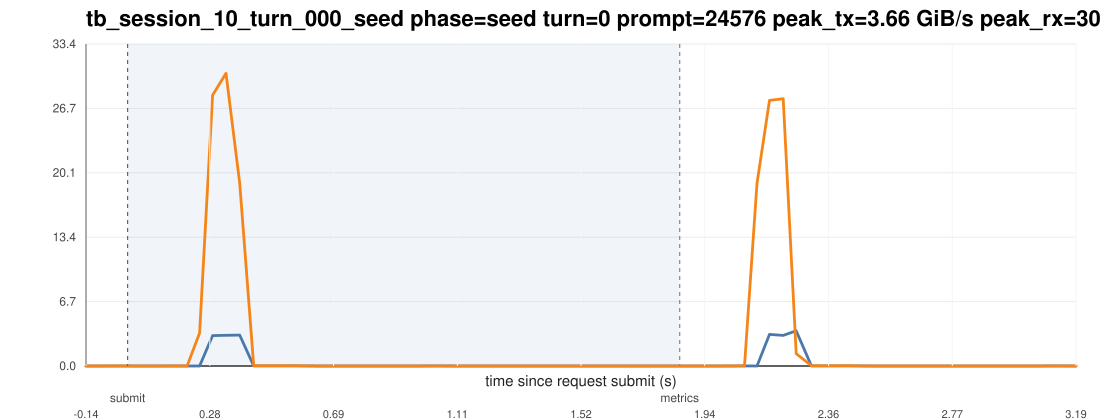

Data behind this chart, as committed beside it:
ts_unix_ms, t_since_submit_s, inside_request_window, pcie_tx_GiB_s, pcie_rx_GiB_s, pcie_total_GiB_s, pcie_tx_cum_GiB, pcie_rx_cum_GiB, pcie_total_cum_GiB, gpu_mem_used_GiB, util_gpu_pct, cpu_util_pct
1775016757080, -0.14, 0, 0.000651, 0.000233, 0.000884, 73.4, 230.3, 303.7, 68.91, 0.000000, 0.000000
1775016757122, -0.098, 0, 0.000278, 0.000233, 0.000511, 73.4, 230.3, 303.7, 68.91, 0.000000, 0.000000
1775016757164, -0.056, 0, 0.002002, 0.008941, 0.01094, 73.4, 230.3, 303.7, 68.91, 0.000000, 0.3
1775016757210, -0.01, 0, 0.001396, 0.007683, 0.009079, 73.4, 230.3, 303.7, 68.91, 0.000000, 0.4
1775016757252, 0.032, 1, 0.000278, 0.000325, 0.000604, 73.4, 230.3, 303.7, 68.91, 0.000000, 0.4
1775016757294, 0.074, 1, 0.000278, 0.000233, 0.000511, 73.4, 230.3, 303.7, 68.91, 0.000000, 0.000000
1775016757336, 0.116, 1, 0.000278, 0.000233, 0.000511, 73.4, 230.3, 303.7, 68.91, 0.000000, 0.1
1775016757378, 0.158, 1, 0.000651, 0.01057, 0.01122, 73.4, 230.3, 303.7, 68.91, 0.000000, 0.1
1775016757420, 0.2, 1, 0.000278, 0.000233, 0.000511, 73.4, 230.3, 303.7, 68.91, 0.000000, 0.1
1775016757462, 0.242, 1, 0.000233, 3.422, 3.422, 73.4, 230.5, 303.9, 68.91, 0.000000, 0.1
1775016757506, 0.286, 1, 3.151, 28.11, 31.26, 73.54, 231.7, 305.3, 68.91, 0.000000, 0.5
1775016757551, 0.331, 1, 3.19, 30.39, 33.58, 73.69, 233.2, 306.9, 68.91, 0.000000, 0.6
1775016757597, 0.377, 1, 3.205, 18.99, 22.19, 73.84, 234.1, 307.9, 68.91, 0.000000, 1.1
1775016757644, 0.424, 1, 0.009173, 0.0298, 0.03898, 73.84, 234.1, 307.9, 68.91, 0.000000, 0.7
1775016757689, 0.469, 1, 0.009266, 0.0271, 0.03637, 73.84, 234.1, 307.9, 68.91, 21, 0.4
1775016757733, 0.513, 1, 0.008941, 0.02705, 0.03599, 73.84, 234.1, 307.9, 68.91, 21, 0.4
1775016757775, 0.555, 1, 0.009499, 0.02705, 0.03655, 73.85, 234.1, 307.9, 68.91, 21, 0.2
1775016757818, 0.598, 1, 0.009080, 0.01285, 0.02193, 73.85, 234.1, 307.9, 68.91, 21, 0.4
1775016757860, 0.64, 1, 0.000325, 0.000325, 0.000650, 73.85, 234.1, 307.9, 68.91, 99, 0.000000
1775016757903, 0.683, 1, 0.000278, 0.000233, 0.000511, 73.85, 234.1, 307.9, 68.91, 99, 0.000000
1775016757945, 0.725, 1, 0.000278, 0.000419, 0.000697, 73.85, 234.1, 307.9, 68.91, 99, 0.2
1775016757987, 0.767, 1, 0.000278, 0.000278, 0.000557, 73.85, 234.1, 307.9, 68.91, 99, 0.1
1775016758029, 0.809, 1, 0.000278, 0.000233, 0.000511, 73.85, 234.1, 307.9, 68.91, 99, 0.000000
1775016758072, 0.852, 1, 0.000651, 0.000278, 0.000930, 73.85, 234.1, 307.9, 68.91, 52, 0.000000
1775016758114, 0.894, 1, 0.000278, 0.000233, 0.000511, 73.85, 234.1, 307.9, 68.91, 52, 0.4
1775016758156, 0.936, 1, 0.000278, 0.000278, 0.000557, 73.85, 234.1, 307.9, 68.91, 52, 0.000000
1775016758198, 0.978, 1, 0.003119, 0.002980, 0.006100, 73.85, 234.1, 307.9, 68.91, 52, 0.000000
1775016758240, 1.02, 1, 0.007869, 0.004470, 0.01234, 73.85, 234.1, 307.9, 68.91, 52, 0.2
1775016758283, 1.063, 1, 0.006006, 0.000233, 0.006239, 73.85, 234.1, 307.9, 68.91, 0.000000, 0.1
1775016758325, 1.105, 1, 0.000278, 0.000278, 0.000557, 73.85, 234.1, 307.9, 68.91, 0.000000, 0.000000
1775016758367, 1.147, 1, 0.000745, 0.000278, 0.001023, 73.85, 234.1, 307.9, 68.91, 0.000000, 0.000000
1775016758409, 1.189, 1, 0.000278, 0.000233, 0.000511, 73.85, 234.1, 307.9, 68.91, 0.000000, 0.000000
1775016758451, 1.231, 1, 0.000278, 0.000325, 0.000604, 73.85, 234.1, 307.9, 68.91, 0.000000, 0.1
1775016758494, 1.274, 1, 0.000278, 0.000233, 0.000511, 73.85, 234.1, 307.9, 68.91, 0.000000, 0.000000
1775016758536, 1.316, 1, 0.000278, 0.000233, 0.000511, 73.85, 234.1, 307.9, 68.91, 0.000000, 0.1
1775016758578, 1.358, 1, 0.000651, 0.000278, 0.000930, 73.85, 234.1, 307.9, 68.91, 0.000000, 0.000000
1775016758620, 1.4, 1, 0.000278, 0.000233, 0.000511, 73.85, 234.1, 307.9, 68.91, 0.000000, 0.000000
1775016758662, 1.442, 1, 0.000278, 0.000325, 0.000604, 73.85, 234.1, 307.9, 68.91, 0.000000, 0.1
1775016758704, 1.484, 1, 0.000278, 0.000233, 0.000511, 73.85, 234.1, 307.9, 68.91, 0.000000, 0.1
1775016758746, 1.526, 1, 0.000278, 0.000512, 0.000791, 73.85, 234.1, 307.9, 68.91, 0.000000, 0.1
1775016758789, 1.569, 1, 0.000278, 0.000233, 0.000511, 73.85, 234.1, 307.9, 68.91, 0.000000, 0.000000
1775016758831, 1.611, 1, 0.000278, 0.000233, 0.000511, 73.85, 234.1, 307.9, 68.91, 0.000000, 0.000000
1775016758873, 1.653, 1, 0.000698, 0.000278, 0.000977, 73.85, 234.1, 307.9, 68.91, 0.000000, 0.1
1775016758915, 1.695, 1, 0.000278, 0.000233, 0.000511, 73.85, 234.1, 307.9, 68.91, 0.000000, 0.1
1775016758957, 1.737, 1, 0.000278, 0.000278, 0.000557, 73.85, 234.1, 307.9, 68.91, 0.000000, 0.000000
1775016759000, 1.78, 1, 0.000278, 0.000278, 0.000557, 73.85, 234.1, 307.9, 68.91, 0.000000, 0.000000
1775016759042, 1.822, 1, 0.000278, 0.000233, 0.000511, 73.85, 234.1, 307.9, 68.91, 0.000000, 0.3
1775016759084, 1.864, 0, 0.000651, 0.000233, 0.000884, 73.85, 234.1, 307.9, 68.91, 0.000000, 0.2
1775016759126, 1.906, 0, 0.000278, 0.000233, 0.000511, 73.85, 234.1, 307.9, 68.91, 0.000000, 0.2
1775016759169, 1.949, 0, 0.000651, 0.000278, 0.000930, 73.85, 234.1, 307.9, 68.91, 0.000000, 0.1
1775016759211, 1.991, 0, 0.000278, 0.000233, 0.000511, 73.85, 234.1, 307.9, 68.91, 0.000000, 0.1
1775016759253, 2.033, 0, 0.004284, 0.006473, 0.01076, 73.85, 234.1, 307.9, 68.91, 0.000000, 0.1
1775016759295, 2.075, 0, 0.005588, 0.007683, 0.01327, 73.85, 234.1, 307.9, 68.91, 0.000000, 0.2
1775016759337, 2.117, 0, 0.000278, 18.97, 18.97, 73.85, 234.9, 308.7, 68.91, 0.000000, 0.1
1775016759379, 2.159, 0, 3.28, 27.57, 30.85, 73.99, 236.1, 310.1, 68.91, 0.000000, 0.3
1775016759425, 2.205, 0, 3.181, 27.74, 30.92, 74.14, 237.4, 311.5, 68.91, 0.000000, 0.3
1775016759469, 2.249, 0, 3.656, 1.276, 4.932, 74.32, 237.4, 311.7, 68.91, 0.000000, 0.4
1775016759520, 2.3, 0, 0.009080, 0.02608, 0.03516, 74.32, 237.4, 311.7, 68.91, 0.000000, 0.4
1775016759562, 2.342, 0, 0.009033, 0.02589, 0.03492, 74.32, 237.4, 311.7, 68.91, 0.000000, 0.4
1775016759605, 2.385, 0, 0.008986, 0.02659, 0.03558, 74.32, 237.4, 311.7, 68.91, 0.000000, 0.5
... 19 more rows
